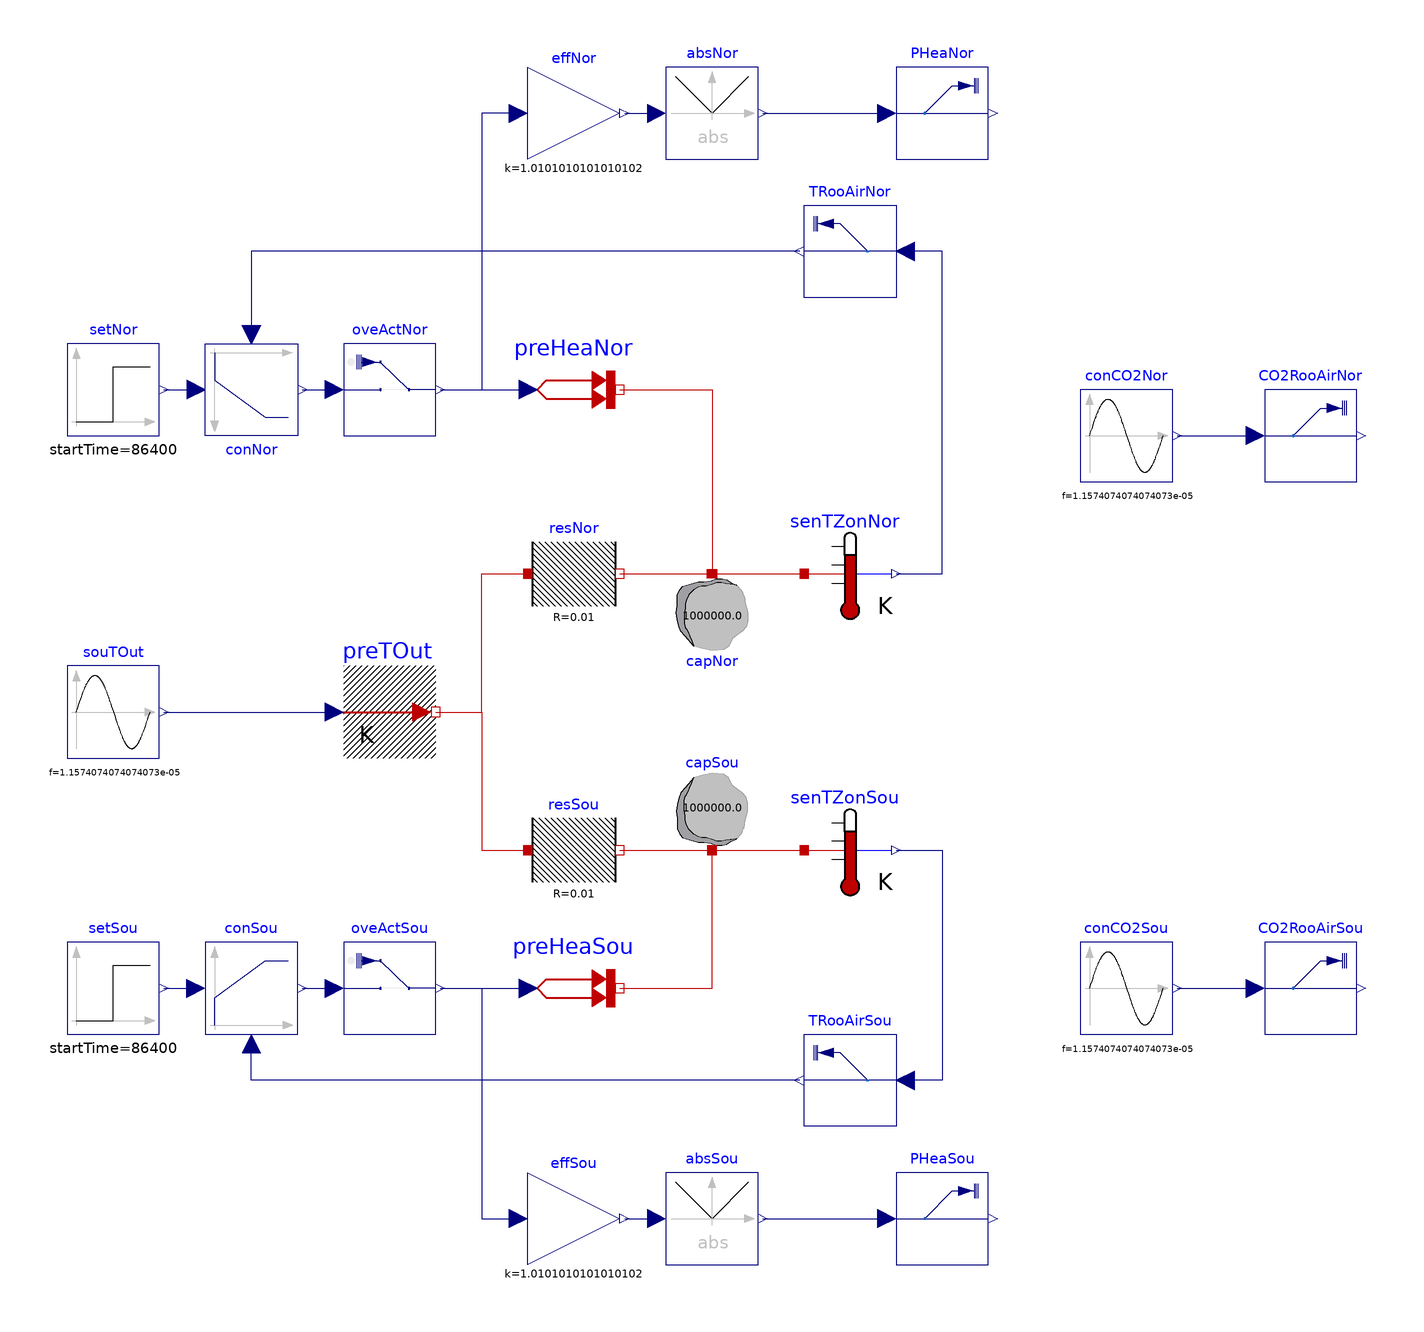

The component connection diagram of the Modelica model below, drawn from its own Placement and Line annotations.

model TwoZones
  "A simple thermal R2C2 model of two symmetric zones: north and south. It has sinusoidal outside air temperature and a feedback controlled heaters."
  parameter String zonNorName="North" "Parameter used to designate north zone";
  parameter String zonSouName="South" "Parameter used to designate south zone";

  Modelica.Thermal.HeatTransfer.Components.HeatCapacitor capSou(C=1e6)
    "Thermal capacitance of south zone"
    annotation (Placement(transformation(extent={{30,0},{50,20}})));
  Modelica.Thermal.HeatTransfer.Components.ThermalResistor resSou(R=0.01)
    "Thermal resistance of south zone to outside"
    annotation (Placement(transformation(extent={{0,-10},{20,10}})));
  Modelica.Thermal.HeatTransfer.Sensors.TemperatureSensor senTZonSou
    "Room air temperature sensor of south zone"
    annotation (Placement(transformation(extent={{60,-10},{80,10}})));
  Modelica.Thermal.HeatTransfer.Sources.PrescribedTemperature preTOut
    "Set the outside air temperature"
    annotation (Placement(transformation(extent={{-40,20},{-20,40}})));
  Modelica.Blocks.Sources.Sine souTOut(
    f=1/(3600*24),
    offset=273.15 + 20,
    amplitude=10) "Artificial outside air temperature"
    annotation (Placement(transformation(extent={{-100,20},{-80,40}})));
  Modelica.Blocks.Sources.Step setSou(
    height=2,
    offset=273.15 + 20,
    startTime=3600*24) "Room temperature sepoint for south zone"
    annotation (Placement(transformation(extent={{-100,-40},{-80,-20}})));
  Modelica.Blocks.Continuous.LimPID conSou(
    controllerType=Modelica.Blocks.Types.SimpleController.P,
    k=2000,
    yMin=0,
    yMax=100000)
    "Feedback controller of south zone for the heater based on room temperature"
    annotation (Placement(transformation(extent={{-70,-40},{-50,-20}})));
  Buildings.Utilities.IO.SignalExchange.Overwrite
                                              oveActSou(u(
      unit="W",
      min=-10000,
      max=10000), description="Heater thermal power of south zone")
    "Overwrite the heating power of south zone"
    annotation (Placement(transformation(extent={{-40,-40},{-20,-20}})));
  Modelica.Thermal.HeatTransfer.Sources.PrescribedHeatFlow preHeaSou
    "Set the heating power to the south zone"
    annotation (Placement(transformation(extent={{0,-40},{20,-20}})));
  Modelica.Blocks.Math.Gain effSou(k=1/0.99) "Heater efficiency in south zone"
    annotation (Placement(transformation(extent={{0,-90},{20,-70}})));
  Buildings.Utilities.IO.SignalExchange.Read
                                         TRooAirSou(
    y(unit="K"),
    KPIs=Buildings.Utilities.IO.SignalExchange.SignalTypes.SignalsForKPIs.OperativeZoneTemperature,
    description="Operative zone temperature of south zone",
    zone=zonSouName)
    "Read the room air temperature of south zone. In this case it is assumed that the operative zone temperature is being read. "
    annotation (Placement(transformation(extent={{80,-60},{60,-40}})));

  Buildings.Utilities.IO.SignalExchange.Read
                                         PHeaSou(
    y(unit="W"),
    KPIs=Buildings.Utilities.IO.SignalExchange.SignalTypes.SignalsForKPIs.GasPower,
    description="Heater power of south zone")
                                "Read the heater power consumed in south zone"
    annotation (Placement(transformation(extent={{80,-90},{100,-70}})));

  Modelica.Blocks.Math.Abs absSou
    annotation (Placement(transformation(extent={{30,-90},{50,-70}})));
  Buildings.Utilities.IO.SignalExchange.Read
                                         CO2RooAirSou(
    y(unit="ppm"),
    KPIs=Buildings.Utilities.IO.SignalExchange.SignalTypes.SignalsForKPIs.CO2Concentration,
    description="Zone air CO2 concentration of south zone",
    zone=zonSouName)   "Read the room air CO2 concentration in south zone"
    annotation (Placement(transformation(extent={{160,-40},{180,-20}})));

  Modelica.Blocks.Sources.Sine conCO2Sou(
    amplitude=250,
    f=1/(3600*24),
    offset=750) "Concetration of CO2 in south zone"
    annotation (Placement(transformation(extent={{120,-40},{140,-20}})));
  Modelica.Thermal.HeatTransfer.Components.HeatCapacitor capNor(C=1e6)
    "Thermal capacitance of north zone"
    annotation (Placement(transformation(extent={{30,60},{50,40}})));
  Modelica.Thermal.HeatTransfer.Components.ThermalResistor resNor(R=0.01)
    "Thermal resistance of north zone to outside"
    annotation (Placement(transformation(extent={{0,50},{20,70}})));
  Modelica.Thermal.HeatTransfer.Sensors.TemperatureSensor senTZonNor
    "Room air temperature sensor of north zone"
    annotation (Placement(transformation(extent={{60,50},{80,70}})));
  Modelica.Blocks.Sources.Step setNor(
    height=2,
    offset=273.15 + 21,
    startTime=3600*24) "Room temperature sepoint for north zone"
    annotation (Placement(transformation(extent={{-100,90},{-80,110}})));
  Modelica.Blocks.Continuous.LimPID conNor(
    controllerType=Modelica.Blocks.Types.SimpleController.P,
    k=2000,
    yMin=0,
    yMax=100000)
    "Feedback controller of north zone for the heater based on room temperature"
    annotation (Placement(transformation(extent={{-70,110},{-50,90}})));
  Buildings.Utilities.IO.SignalExchange.Overwrite
                                              oveActNor(u(
      unit="W",
      min=-10000,
      max=10000), description="Heater thermal power of north zone")
    "Overwrite the heating power of north zone"
    annotation (Placement(transformation(extent={{-40,90},{-20,110}})));
  Modelica.Thermal.HeatTransfer.Sources.PrescribedHeatFlow preHeaNor
    "Set the heating power to the north zone"
    annotation (Placement(transformation(extent={{0,90},{20,110}})));
  Modelica.Blocks.Math.Gain effNor(k=1/0.99) "Heater efficiency in north zone"
    annotation (Placement(transformation(extent={{0,150},{20,170}})));
  Buildings.Utilities.IO.SignalExchange.Read
                                         TRooAirNor(
    y(unit="K"),
    KPIs=Buildings.Utilities.IO.SignalExchange.SignalTypes.SignalsForKPIs.AirZoneTemperature,
    description="Zone air temperature of north zone",
    zone=zonNorName)   "Read the room air temperature of north zone"
    annotation (Placement(transformation(extent={{80,120},{60,140}})));

  Buildings.Utilities.IO.SignalExchange.Read
                                         PHeaNor(
    y(unit="W"),
    KPIs=Buildings.Utilities.IO.SignalExchange.SignalTypes.SignalsForKPIs.GasPower,
    description="Heater power of north zone")
                                "Read the heater power consumed in north zone"
    annotation (Placement(transformation(extent={{80,150},{100,170}})));

  Modelica.Blocks.Math.Abs absNor
    annotation (Placement(transformation(extent={{30,150},{50,170}})));
  Buildings.Utilities.IO.SignalExchange.Read
                                         CO2RooAirNor(
    y(unit="ppm"),
    KPIs=Buildings.Utilities.IO.SignalExchange.SignalTypes.SignalsForKPIs.CO2Concentration,
    description="Zone air CO2 concentration of north zone",
    zone=zonNorName)   "Read the room air CO2 concentration in north zone"
    annotation (Placement(transformation(extent={{160,80},{180,100}})));

  Modelica.Blocks.Sources.Sine conCO2Nor(
    amplitude=250,
    f=1/(3600*24),
    offset=750) "Concetration of CO2 in north zone"
    annotation (Placement(transformation(extent={{120,80},{140,100}})));
equation
  connect(resSou.port_b, capSou.port)
    annotation (Line(points={{20,0},{40,0}}, color={191,0,0}));
  connect(capSou.port, senTZonSou.port)
    annotation (Line(points={{40,0},{60,0}}, color={191,0,0}));
  connect(preTOut.port, resSou.port_a) annotation (Line(points={{-20,30},{-10,30},
          {-10,0},{0,0}}, color={191,0,0}));
  connect(souTOut.y, preTOut.T)
    annotation (Line(points={{-79,30},{-42,30}},
                                               color={0,0,127}));
  connect(conSou.y, oveActSou.u)
    annotation (Line(points={{-49,-30},{-42,-30}}, color={0,0,127}));
  connect(oveActSou.y, preHeaSou.Q_flow)
    annotation (Line(points={{-19,-30},{0,-30}}, color={0,0,127}));
  connect(preHeaSou.port, capSou.port)
    annotation (Line(points={{20,-30},{40,-30},{40,0}}, color={191,0,0}));
  connect(oveActSou.y, effSou.u) annotation (Line(points={{-19,-30},{-10,-30},{-10,
          -80},{-2,-80}}, color={0,0,127}));
  connect(setSou.y, conSou.u_s)
    annotation (Line(points={{-79,-30},{-72,-30}}, color={0,0,127}));
  connect(senTZonSou.T, TRooAirSou.u) annotation (Line(points={{80,0},{90,0},{90,
          -50},{82,-50}}, color={0,0,127}));
  connect(TRooAirSou.y, conSou.u_m)
    annotation (Line(points={{59,-50},{-60,-50},{-60,-42}}, color={0,0,127}));
  connect(effSou.y, absSou.u)
    annotation (Line(points={{21,-80},{28,-80}}, color={0,0,127}));
  connect(absSou.y, PHeaSou.u)
    annotation (Line(points={{51,-80},{78,-80}}, color={0,0,127}));
  connect(conCO2Sou.y, CO2RooAirSou.u)
    annotation (Line(points={{141,-30},{158,-30}}, color={0,0,127}));
  connect(resNor.port_b, capNor.port)
    annotation (Line(points={{20,60},{40,60}}, color={191,0,0}));
  connect(capNor.port, senTZonNor.port)
    annotation (Line(points={{40,60},{60,60}}, color={191,0,0}));
  connect(preTOut.port, resNor.port_a) annotation (Line(points={{-20,30},{-10,30},
          {-10,60},{0,60}}, color={191,0,0}));
  connect(conNor.y, oveActNor.u)
    annotation (Line(points={{-49,100},{-42,100}}, color={0,0,127}));
  connect(oveActNor.y, preHeaNor.Q_flow)
    annotation (Line(points={{-19,100},{0,100}}, color={0,0,127}));
  connect(setNor.y, conNor.u_s)
    annotation (Line(points={{-79,100},{-72,100}}, color={0,0,127}));
  connect(effNor.y, absNor.u)
    annotation (Line(points={{21,160},{28,160}}, color={0,0,127}));
  connect(absNor.y, PHeaNor.u)
    annotation (Line(points={{51,160},{78,160}}, color={0,0,127}));
  connect(conCO2Nor.y, CO2RooAirNor.u)
    annotation (Line(points={{141,90},{158,90}}, color={0,0,127}));
  connect(senTZonNor.T, TRooAirNor.u) annotation (Line(points={{80,60},{90,60},{
          90,130},{82,130}}, color={0,0,127}));
  connect(effNor.u, preHeaNor.Q_flow) annotation (Line(points={{-2,160},{-10,160},
          {-10,100},{0,100}}, color={0,0,127}));
  connect(TRooAirNor.y, conNor.u_m)
    annotation (Line(points={{59,130},{-60,130},{-60,112}}, color={0,0,127}));
  connect(preHeaNor.port, capNor.port)
    annotation (Line(points={{20,100},{40,100},{40,60}}, color={191,0,0}));
  annotation (uses(Modelica(version="4.0.0"), Buildings(version="10.0.0")),
      experiment(
      StopTime=60,
      Interval=1,
      Tolerance=1e-06),
    Diagram(coordinateSystem(extent={{-100,-100},{220,180}})),
    Icon(coordinateSystem(extent={{-100,-100},{220,180}})),
    version="1",
    conversion(from(version="", script=
            "modelica://TwoZones/Resources/ConvertFromTwoZones_.mos")));
end TwoZones;